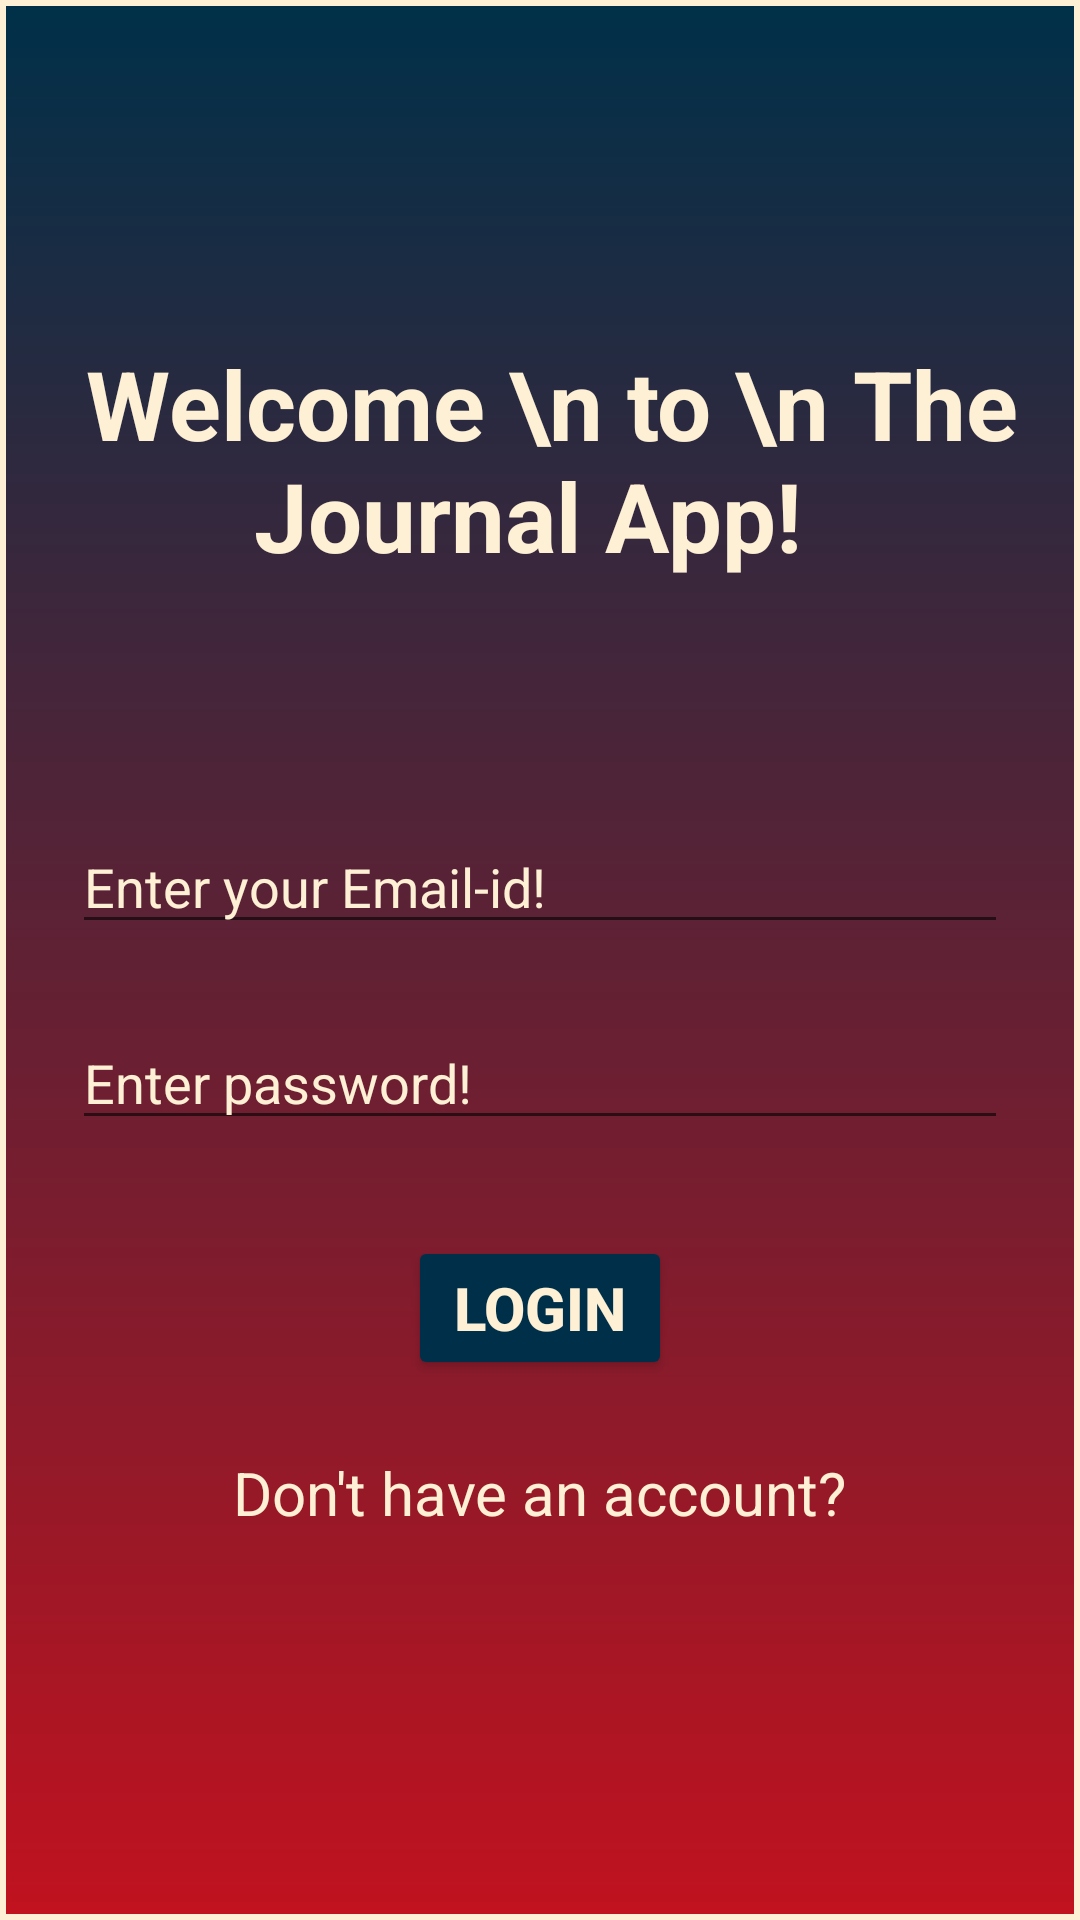

Reconstruct the res/layout file that produces this screen, plus the resources it refers to.
<!-- AndroidManifest.xml: application theme Theme.APP28_Journal -->
<!-- res/layout/activity_main.xml -->
<?xml version="1.0" encoding="utf-8"?>
<layout xmlns:android="http://schemas.android.com/apk/res/android"
    xmlns:app="http://schemas.android.com/apk/res-auto"
    xmlns:tools="http://schemas.android.com/tools">

    <androidx.constraintlayout.widget.ConstraintLayout
        android:layout_width="match_parent"
        android:layout_height="match_parent"
        android:background="@drawable/background_1"
        app:layout_constraintBottom_toBottomOf="@+id/email"
        app:layout_constraintTop_toBottomOf="@+id/email"
        tools:context=".MainActivity">

        <TextView
            android:id="@+id/heading"
            android:layout_width="wrap_content"
            android:layout_height="wrap_content"
            android:gravity="center"
            android:text=" Welcome \n to \n The Journal App! "
            android:textColor="#fdf0d5"
            android:textSize="32sp"
            android:textStyle="bold"
            app:layout_constraintBottom_toBottomOf="parent"
            app:layout_constraintEnd_toEndOf="parent"
            app:layout_constraintStart_toStartOf="parent"
            app:layout_constraintTop_toTopOf="parent"
            app:layout_constraintVertical_bias="0.202" />

        <AutoCompleteTextView
            android:id="@+id/email"
            android:layout_width="0dp"
            android:layout_height="wrap_content"
            android:layout_marginStart="24dp"
            android:layout_marginTop="80dp"
            android:layout_marginEnd="24dp"
            android:hint="Enter your Email-id!"
            android:maxLines="1"
            android:textColor="#fdf0d5"
            android:textColorHint="#fdf0d5"
            android:textSize="18sp"
            app:layout_constraintEnd_toEndOf="parent"
            app:layout_constraintStart_toStartOf="parent"
            app:layout_constraintTop_toBottomOf="@+id/heading" />

        <EditText
            android:id="@+id/password"
            android:layout_width="match_parent"
            android:layout_height="wrap_content"
            android:layout_marginStart="24dp"
            android:layout_marginTop="24dp"
            android:layout_marginEnd="24dp"
            android:inputType="textPassword"
            android:hint="Enter password!"
            android:maxLines="1"
            android:textColor="#fdf0d5"
            android:textColorHint="#fdf0d5"
            android:textSize="18sp"
            app:layout_constraintEnd_toEndOf="parent"
            app:layout_constraintHorizontal_bias="0.0"
            app:layout_constraintStart_toStartOf="parent"
            app:layout_constraintTop_toBottomOf="@+id/email" />

        <Button
            android:id="@+id/loginBtn"
            android:layout_width="wrap_content"
            android:layout_height="wrap_content"
            android:layout_marginTop="32dp"
            android:backgroundTint="#003049"
            android:text="LOGIN"
            android:textColor="#fdf0d5"
            android:textSize="20sp"
            android:textStyle="bold"
            app:layout_constraintEnd_toEndOf="parent"
            app:layout_constraintStart_toStartOf="parent"
            app:layout_constraintTop_toBottomOf="@+id/password" />

        <TextView
            android:id="@+id/newAccBtn"
            android:layout_width="wrap_content"
            android:layout_height="wrap_content"
            android:layout_marginTop="24dp"
            android:clickable="true"
            android:text="Don't have an account?"
            android:textColor="#fdf0d5"
            android:textSize="20sp"
            app:layout_constraintEnd_toEndOf="parent"
            app:layout_constraintStart_toStartOf="parent"
            app:layout_constraintTop_toBottomOf="@+id/loginBtn" />


    </androidx.constraintlayout.widget.ConstraintLayout>
</layout>
<!-- resources referenced by this layout -->
<resources>
  <!-- drawable background_1 (drawable) -->
  <?xml version="1.0" encoding="utf-8"?>
  <shape xmlns:android="http://schemas.android.com/apk/res/android">
  
      <gradient
          android:startColor="#c1121f"
          android:endColor="#003049"
          android:angle="90"/>
  
      <stroke
          android:color="#fdf0d5"
          android:width="2dp"/>
  
  </shape>
  <style name="Theme.APP28_Journal" parent="Base.Theme.APP28_Journal" />
  <style name="Base.Theme.APP28_Journal" parent="Theme.MaterialComponents.DayNight.DarkActionBar">
          
          
      </style>
</resources>
